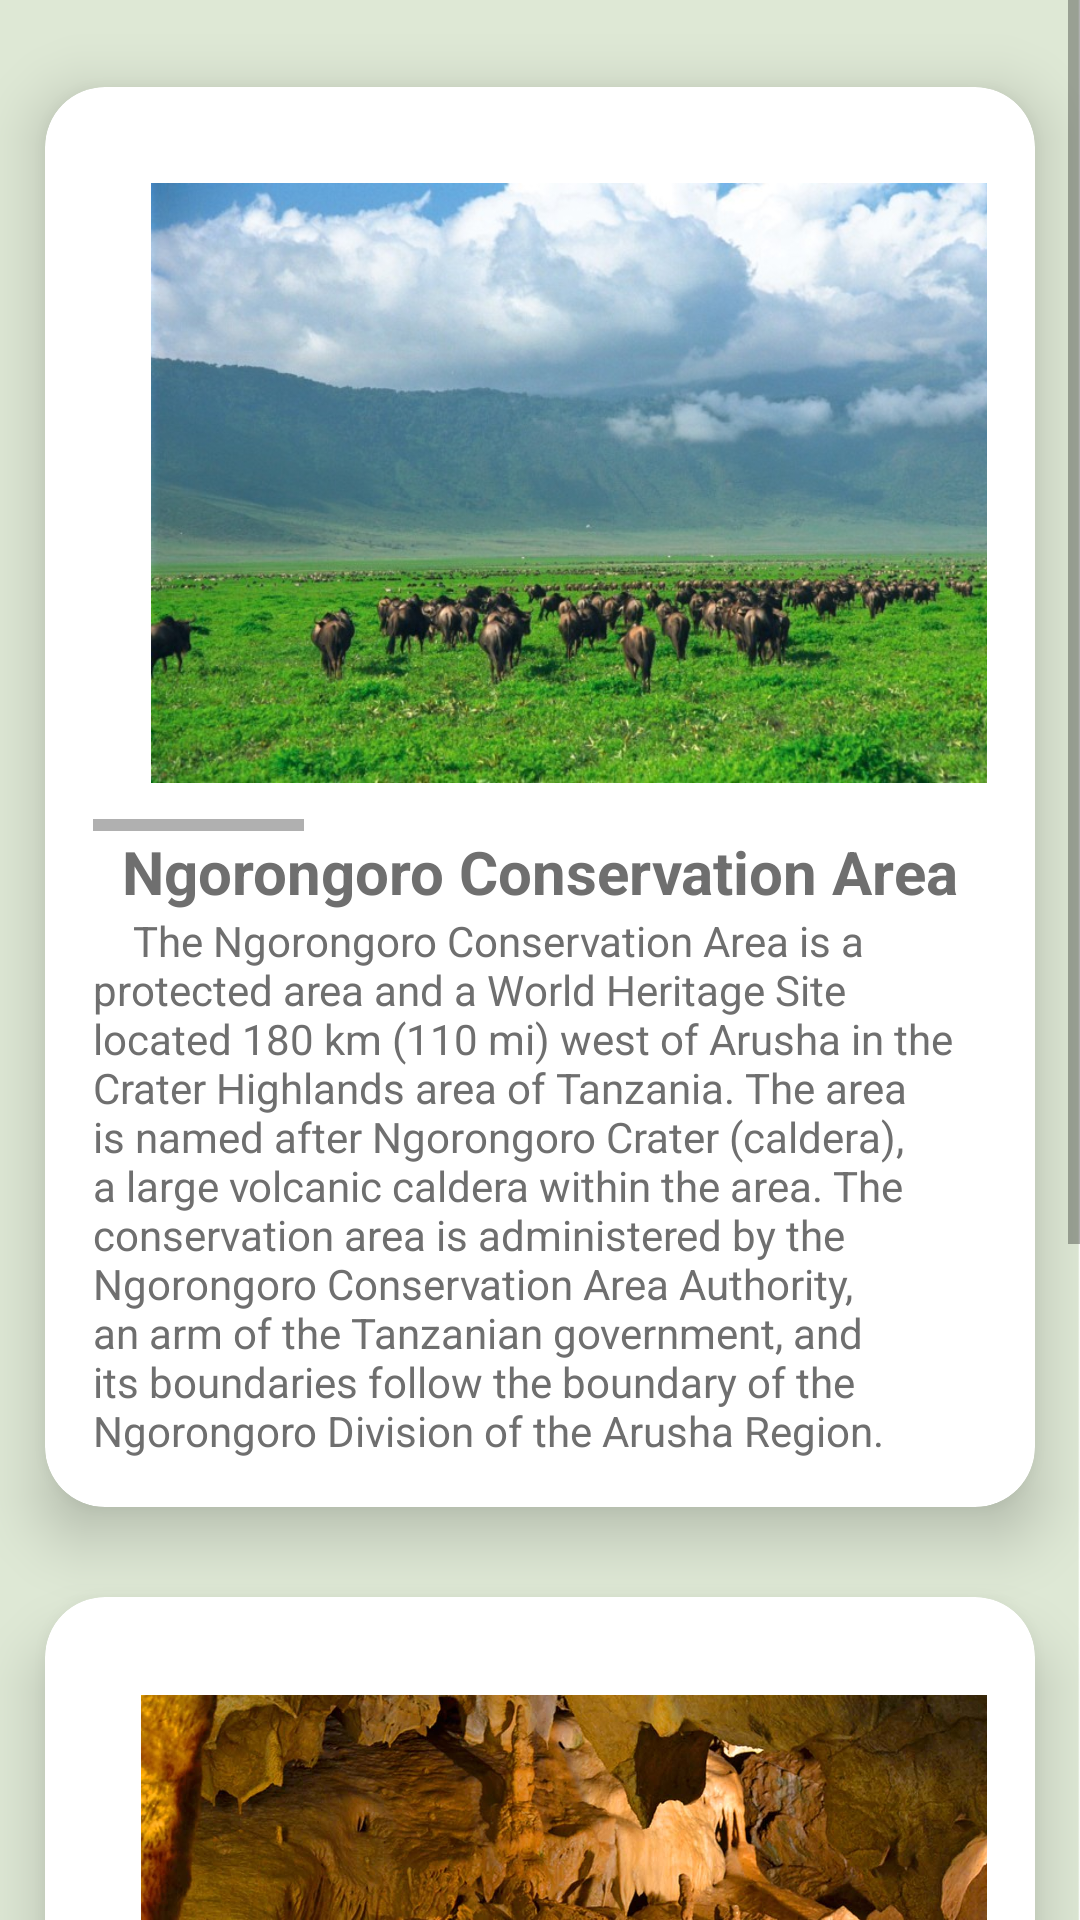

Here is an Android app screen rendered from its layout file. Give the layout XML and the strings, colors and styles it references.
<!-- AndroidManifest.xml: application theme Theme.Safari -->
<!-- res/layout/activity_consevartion.xml -->
<?xml version="1.0" encoding="utf-8"?>
<androidx.constraintlayout.widget.ConstraintLayout xmlns:android="http://schemas.android.com/apk/res/android"
    xmlns:app="http://schemas.android.com/apk/res-auto"
    xmlns:tools="http://schemas.android.com/tools"
    android:layout_width="match_parent"
    android:layout_height="match_parent"
    android:background="@drawable/master_background"
    tools:context=".dashboard.ConsevartionActivity">


        <ScrollView
            android:layout_height="match_parent"
            android:layout_width="match_parent">


            <LinearLayout
                android:id="@+id/card_serengeti"
                android:layout_width="match_parent"
                android:layout_height="wrap_content"
                android:orientation="vertical"
                >

                <GridLayout
                    android:id="@+id/grid_one"
                    android:layout_width="match_parent"
                    android:layout_height="wrap_content"
                    android:alignmentMode="alignMargins"
                    android:columnCount="1"
                    android:columnOrderPreserved="false"
                    android:rowCount="3">


                    <androidx.cardview.widget.CardView
                        android:layout_width="wrap_content"
                        android:layout_height="wrap_content"
                        android:layout_rowWeight="1"
                        android:layout_columnWeight="1"
                        android:layout_marginTop="29dp"
                        android:layout_margin="15dp"
                        app:cardCornerRadius="20dp"
                        app:cardElevation="12dp">

                        <LinearLayout

                            android:layout_width="match_parent"
                            android:layout_height="match_parent"
                            android:gravity="center"
                            android:orientation="vertical"
                            android:padding="16dp">
                            <HorizontalScrollView

                                android:layout_width="match_parent"
                                android:layout_height="match_parent">
                                <LinearLayout

                                    android:layout_width="match_parent"
                                    android:layout_height="match_parent"
                                    android:gravity="center"
                                    android:orientation="horizontal"
                                    android:padding="16dp">
                                    <ImageView

                                        android:src="@drawable/ngorongoro_three"
                                        android:layout_width="300dp"
                                        android:layout_height="200dp"/>

                                    <ImageView
                                        android:layout_marginLeft="10dp"
                                        android:src="@drawable/ngorongoro_one"
                                        android:layout_width="300dp"
                                        android:layout_height="200dp"/>
                                    <ImageView
                                        android:layout_marginLeft="10dp"
                                        android:src="@drawable/ngorongoro_two"
                                        android:layout_width="300dp"
                                        android:layout_height="200dp"/>

                                    <ImageView
                                        android:layout_marginLeft="10dp"
                                        android:src="@drawable/ngorongoro_four"
                                        android:layout_width="300dp"
                                        android:layout_height="200dp"/>
                                </LinearLayout>

                            </HorizontalScrollView>

                            <TextView
                                android:id="@+id/ngoto_national_park"
                                android:layout_width="wrap_content"
                                android:layout_height="wrap_content"
                                android:text="Ngorongoro Conservation Area"
                                android:textColor="#6f6f6f"
                                android:textSize="20dp"
                                android:textStyle="bold" />

                            <TextView
                                android:id="@+id/text_national_park"
                                android:layout_width="wrap_content"
                                android:layout_height="wrap_content"
                                android:text="    The Ngorongoro Conservation Area is a protected area and a World Heritage Site located 180 km (110 mi) west of Arusha in the Crater Highlands area of Tanzania. The area is named after Ngorongoro Crater (caldera), a large volcanic caldera within the area. The conservation area is administered by the Ngorongoro Conservation Area Authority, an arm of the Tanzanian government, and its boundaries follow the boundary of the Ngorongoro Division of the Arusha Region."
                                android:textColor="#6f6f6f"
                                android:textSize="14sp"
                                android:textStyle="normal" />

                        </LinearLayout>

                    </androidx.cardview.widget.CardView>


                    <androidx.cardview.widget.CardView
                        android:layout_width="wrap_content"
                        android:layout_height="wrap_content"
                        android:layout_rowWeight="1"
                        android:layout_columnWeight="1"
                        android:layout_marginTop="15dp"
                        android:layout_margin="15dp"
                        app:cardCornerRadius="20dp"
                        app:cardElevation="12dp">

                        <LinearLayout

                            android:layout_width="match_parent"
                            android:layout_height="match_parent"
                            android:gravity="center"
                            android:orientation="vertical"
                            android:padding="16dp">
                            <HorizontalScrollView

                                android:layout_width="match_parent"
                                android:layout_height="match_parent">
                                <LinearLayout

                                    android:layout_width="match_parent"
                                    android:layout_height="match_parent"
                                    android:gravity="center"
                                    android:orientation="horizontal"
                                    android:padding="16dp">
                                    <ImageView

                                        android:src="@drawable/coves_one"
                                        android:layout_width="300dp"
                                        android:layout_height="200dp"/>

                                    <ImageView
                                        android:layout_marginLeft="18dp"
                                        android:src="@drawable/caves_two"
                                        android:layout_width="300dp"
                                        android:layout_height="200dp"/>
                                    <ImageView
                                        android:layout_marginLeft="18dp"
                                        android:src="@drawable/caves_three"
                                        android:layout_width="300dp"
                                        android:layout_height="200dp"/>

                                    <ImageView
                                        android:layout_marginLeft="10dp"
                                        android:src="@drawable/caves_four"
                                        android:layout_width="300dp"
                                        android:layout_height="200dp"/>
                                </LinearLayout>

                            </HorizontalScrollView>

                            <TextView
                                android:id="@+id/cave_national_park"
                                android:layout_width="wrap_content"
                                android:layout_height="wrap_content"
                                android:text="Gorges, Caves and Rocks"
                                android:textColor="#6f6f6f"
                                android:textSize="20dp"
                                android:textStyle="bold" />

                            <TextView
                                android:id="@+id/coves_national_park"
                                android:layout_width="wrap_content"
                                android:layout_height="wrap_content"
                                android:text="    The Amboni Caves are the most extensive limestone caves in East Africa. They are located 8 km north of Tanga City in Tanzania off the Tanga-Mombasa road. The caves were formed about 150 million years ago during the Jurassic age. It covers an area of 234 km². According to researchers the area was under water some 20 million years ago. There are altogether ten caves but only one is used for guided tours."
                                android:textColor="#6f6f6f"
                                android:textSize="14sp"
                                android:textStyle="normal" />

                        </LinearLayout>

                    </androidx.cardview.widget.CardView>

                </GridLayout>
            </LinearLayout>
        </ScrollView>




</androidx.constraintlayout.widget.ConstraintLayout>
<!-- resources referenced by this layout -->
<resources>
  <!-- drawable caves_four: jpg bitmap (drawable, 79294 bytes) -->
  <!-- drawable caves_three: jpg bitmap (drawable, 103179 bytes) -->
  <!-- drawable caves_two: jpg bitmap (drawable, 79834 bytes) -->
  <!-- drawable coves_one: jpg bitmap (drawable, 175570 bytes) -->
  <!-- drawable master_background: png bitmap (drawable, 271510 bytes) -->
  <!-- drawable ngorongoro_four: jpg bitmap (drawable, 453257 bytes) -->
  <!-- drawable ngorongoro_one: jpg bitmap (drawable, 225981 bytes) -->
  <!-- drawable ngorongoro_three: jpg bitmap (drawable, 112741 bytes) -->
  <!-- drawable ngorongoro_two: jpg bitmap (drawable, 264174 bytes) -->
  <style name="Theme.Safari" parent="Theme.MaterialComponents.DayNight.NoActionBar">
          
          <item name="colorPrimary">@color/orange</item>
          <item name="colorPrimaryVariant">#FF9800</item>
          <item name="colorOnPrimary">@color/white</item>
          
          <item name="colorSecondary">@color/teal_200</item>
          <item name="colorSecondaryVariant">@color/teal_700</item>
          <item name="colorOnSecondary">@color/black</item>
          
          <item name="android:statusBarColor" tools:targetApi="l">?attr/colorPrimaryVariant</item>
          
      </style>
  <color name="orange">#cc7614</color>
  <color name="white">#FFFFFFFF</color>
  <color name="teal_200">#FF03DAC5</color>
  <color name="teal_700">#FF018786</color>
  <color name="black">#FF000000</color>
</resources>
